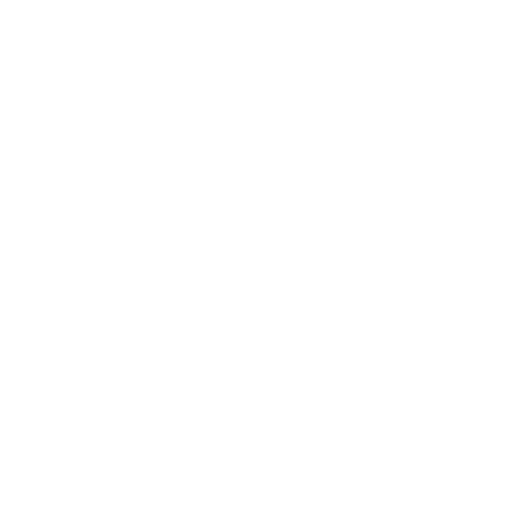
t = 0.00 s
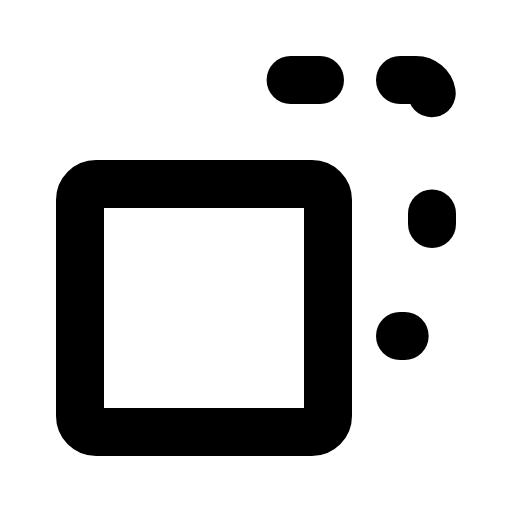
t = 1.50 s
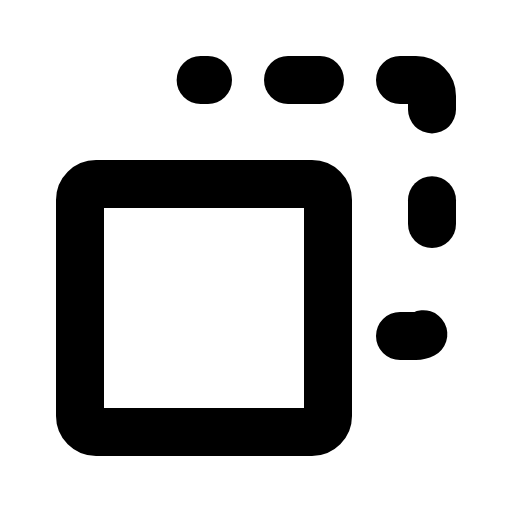
t = 1.88 s
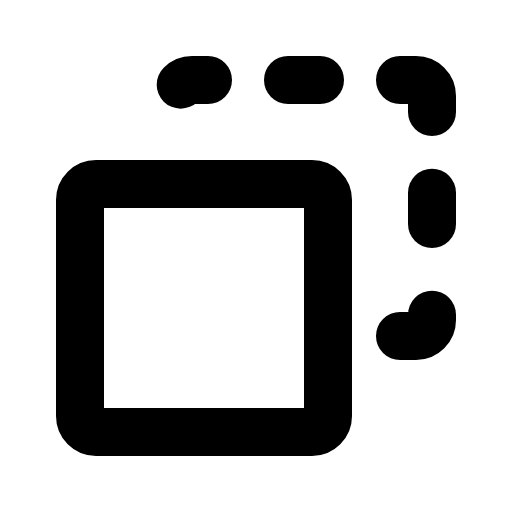
t = 2.25 s
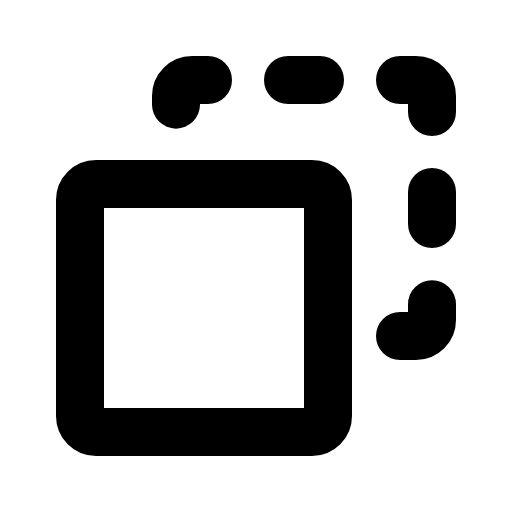
t = 2.63 s
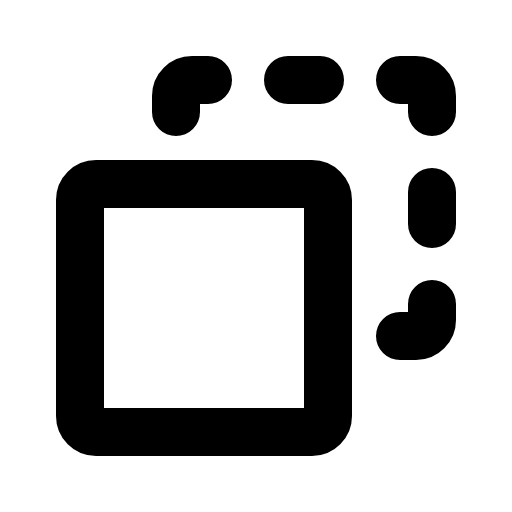
t = 3.00 s

The animated SVG that drew these frames (rendered in a browser with its animation timeline set to each time). Animation: 1 CSS @keyframes rule; one cycle of 3.00 s.

<svg xmlns="http://www.w3.org/2000/svg" viewBox="0 0 256 256">
  <style>
    .draw-line {
      stroke-dasharray: 1;
      stroke-dashoffset: 1;
      animation: phosphor-draw-in 1.5s ease-in-out forwards;
    }
    @keyframes phosphor-draw-in {
      to { stroke-dashoffset: 0; }
    }
  </style><rect width="256" height="256" fill="none"/><rect x="40" y="92" width="124" height="124" rx="8" fill="none" stroke="currentColor" stroke-linecap="round" stroke-linejoin="round" stroke-width="24" class="draw-line" pathLength="1" style="animation-delay: 0s"/><line x1="160" y1="40" x2="144" y2="40" fill="none" stroke="currentColor" stroke-linecap="round" stroke-linejoin="round" stroke-width="24" class="draw-line" pathLength="1" style="animation-delay: 0.3s"/><path d="M200,40h8a8,8,0,0,1,8,8v8" fill="none" stroke="currentColor" stroke-linecap="round" stroke-linejoin="round" stroke-width="24" class="draw-line" pathLength="1" style="animation-delay: 0.6s"/><line x1="216" y1="112" x2="216" y2="96" fill="none" stroke="currentColor" stroke-linecap="round" stroke-linejoin="round" stroke-width="24" class="draw-line" pathLength="1" style="animation-delay: 0.9s"/><path d="M200,168h8a8,8,0,0,0,8-8v-8" fill="none" stroke="currentColor" stroke-linecap="round" stroke-linejoin="round" stroke-width="24" class="draw-line" pathLength="1" style="animation-delay: 1.2s"/><path d="M104,40H96a8,8,0,0,0-8,8v8" fill="none" stroke="currentColor" stroke-linecap="round" stroke-linejoin="round" stroke-width="24" class="draw-line" pathLength="1" style="animation-delay: 1.5s"/></svg>
